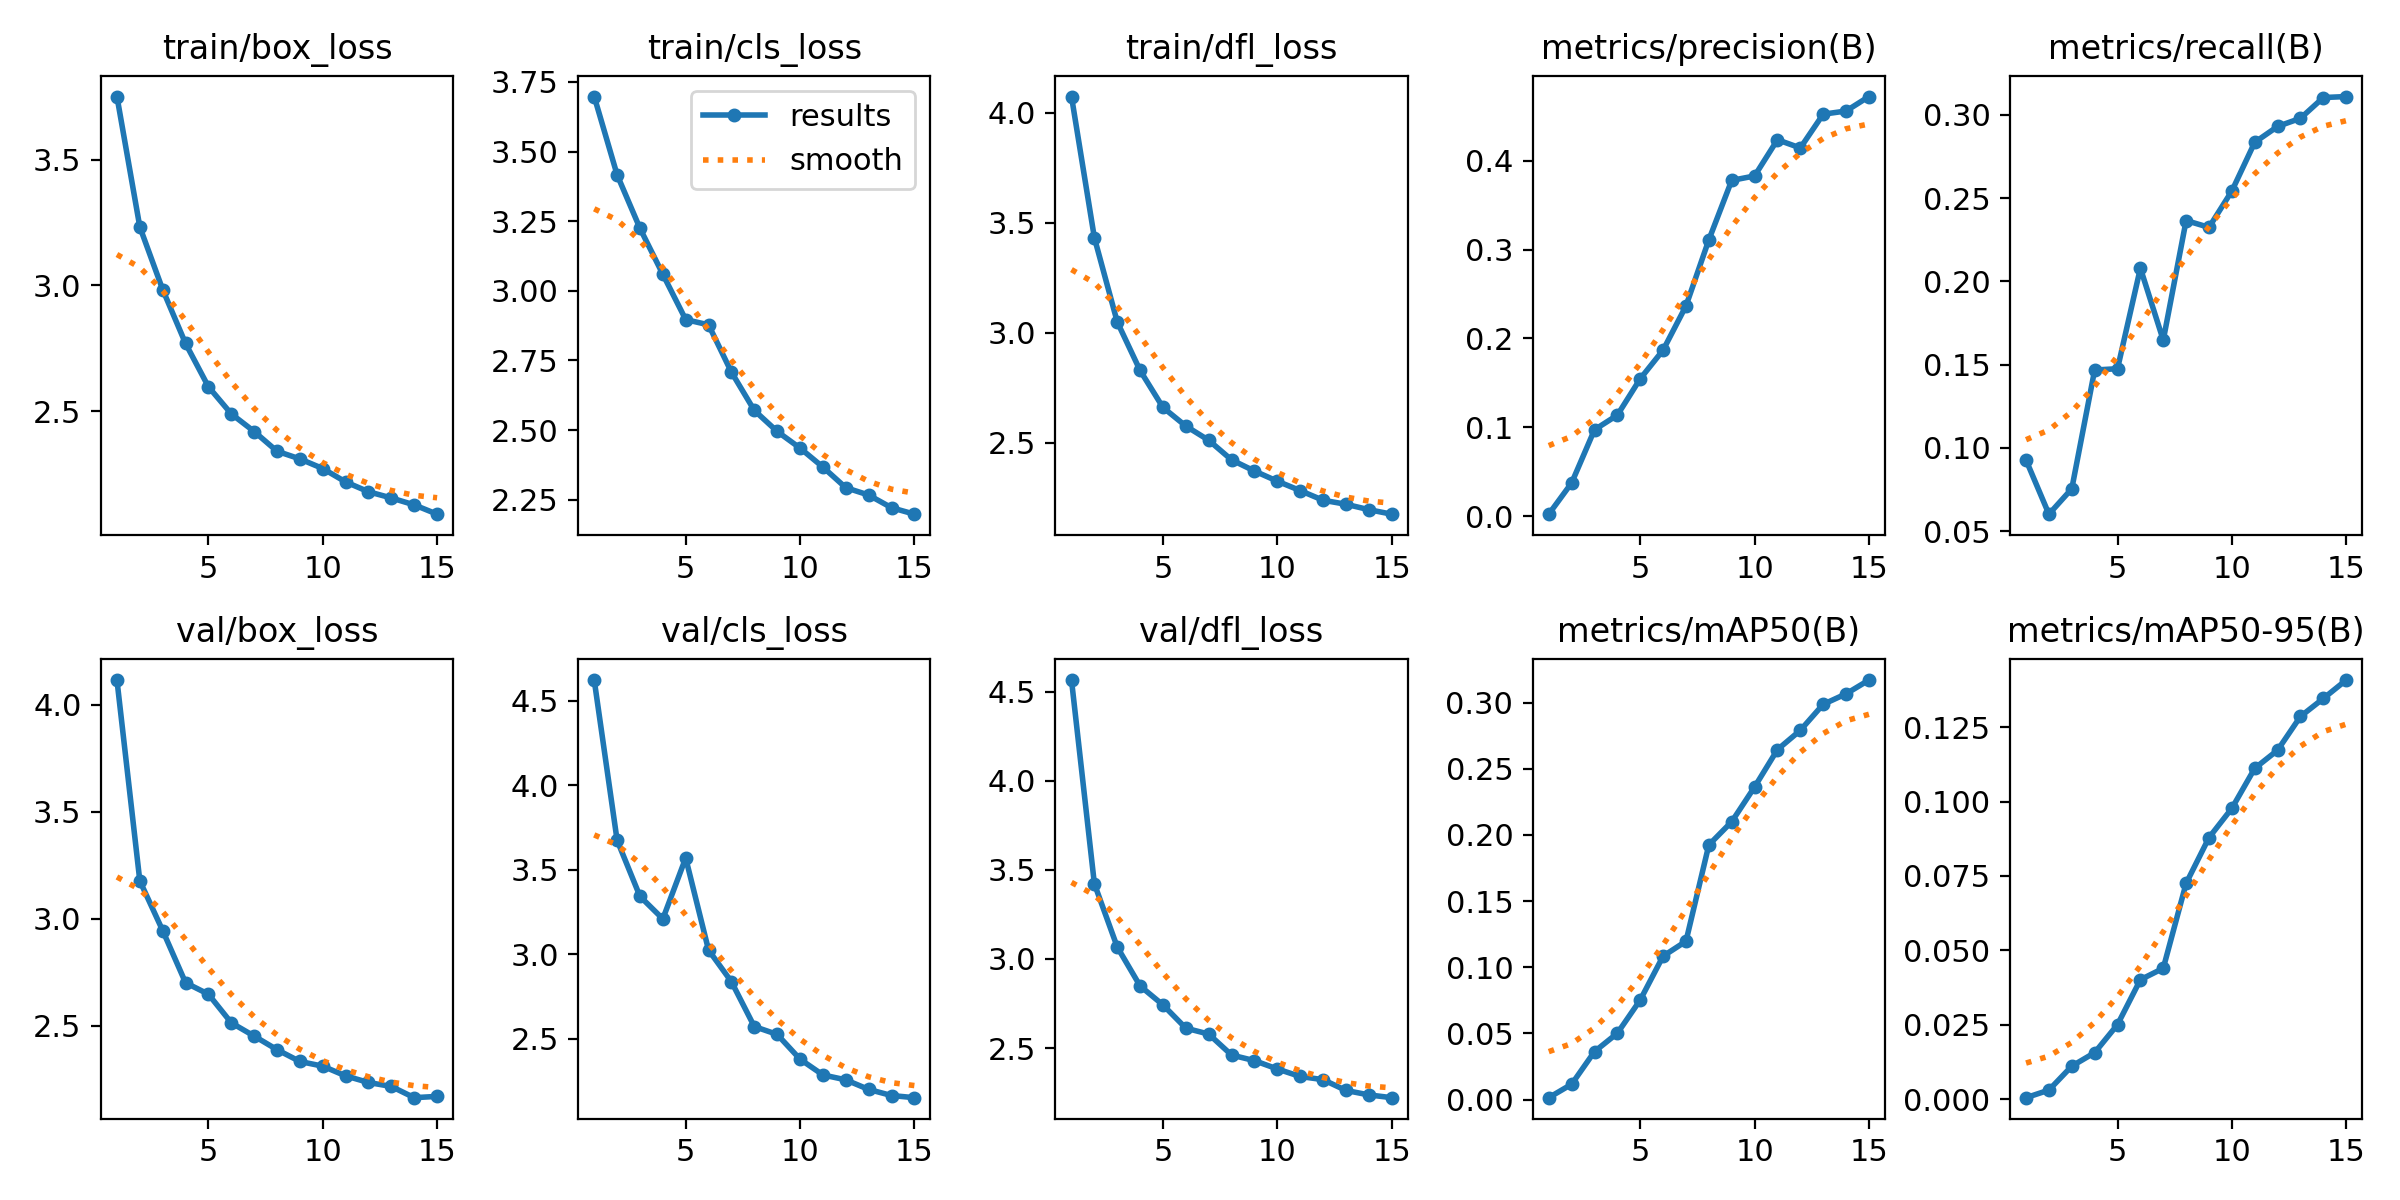

Data behind this chart, as committed beside it:
epoch, train/box_loss, train/cls_loss, train/dfl_loss, metrics/precision(B), metrics/recall(B), metrics/mAP50(B), metrics/mAP50-95(B), val/box_loss, val/cls_loss, val/dfl_loss, lr/pg0, lr/pg1, lr/pg2
1, 3.752, 3.697, 4.073, 0.00211, 0.09274, 0.00146, 0.00045, 4.116, 4.624, 4.565, 0.00055, 0.00055, 0.00055
2, 3.233, 3.417, 3.432, 0.03731, 0.06027, 0.01163, 0.003, 3.177, 3.675, 3.422, 0.001033, 0.001033, 0.001033
3, 2.984, 3.225, 3.05, 0.09722, 0.07552, 0.03628, 0.01105, 2.944, 3.343, 3.067, 0.001442, 0.001442, 0.001442
4, 2.769, 3.06, 2.829, 0.1137, 0.1468, 0.05018, 0.01557, 2.7, 3.209, 2.849, 0.001337, 0.001337, 0.001337
5, 2.597, 2.897, 2.661, 0.1547, 0.1476, 0.0753, 0.02502, 2.647, 3.57, 2.742, 0.001337, 0.001337, 0.001337
6, 2.489, 2.878, 2.576, 0.1869, 0.2079, 0.1084, 0.0401, 2.513, 3.025, 2.612, 0.001227, 0.001227, 0.001227
7, 2.419, 2.708, 2.512, 0.2367, 0.1647, 0.1197, 0.04395, 2.451, 2.838, 2.579, 0.001117, 0.001117, 0.001117
8, 2.34, 2.571, 2.423, 0.3111, 0.2365, 0.1925, 0.07251, 2.387, 2.572, 2.461, 0.001007, 0.001007, 0.001007
9, 2.31, 2.495, 2.372, 0.3781, 0.2324, 0.21, 0.08787, 2.332, 2.526, 2.429, 0.0008969, 0.0008969, 0.0008969
10, 2.272, 2.436, 2.326, 0.3831, 0.2542, 0.2363, 0.09772, 2.31, 2.379, 2.383, 0.0007868, 0.0007868, 0.0007868
11, 2.218, 2.367, 2.283, 0.4239, 0.2834, 0.2645, 0.1112, 2.265, 2.286, 2.341, 0.0006768, 0.0006768, 0.0006768
12, 2.179, 2.293, 2.239, 0.4146, 0.293, 0.2791, 0.1173, 2.234, 2.256, 2.323, 0.0005668, 0.0005668, 0.0005668
13, 2.154, 2.267, 2.221, 0.4526, 0.2979, 0.2987, 0.1286, 2.215, 2.2, 2.262, 0.0004568, 0.0004568, 0.0004568
14, 2.127, 2.221, 2.197, 0.4562, 0.3103, 0.3067, 0.1346, 2.163, 2.164, 2.237, 0.0003467, 0.0003467, 0.0003467
15, 2.09, 2.198, 2.176, 0.4725, 0.3109, 0.3171, 0.1408, 2.169, 2.151, 2.222, 0.0002367, 0.0002367, 0.0002367
